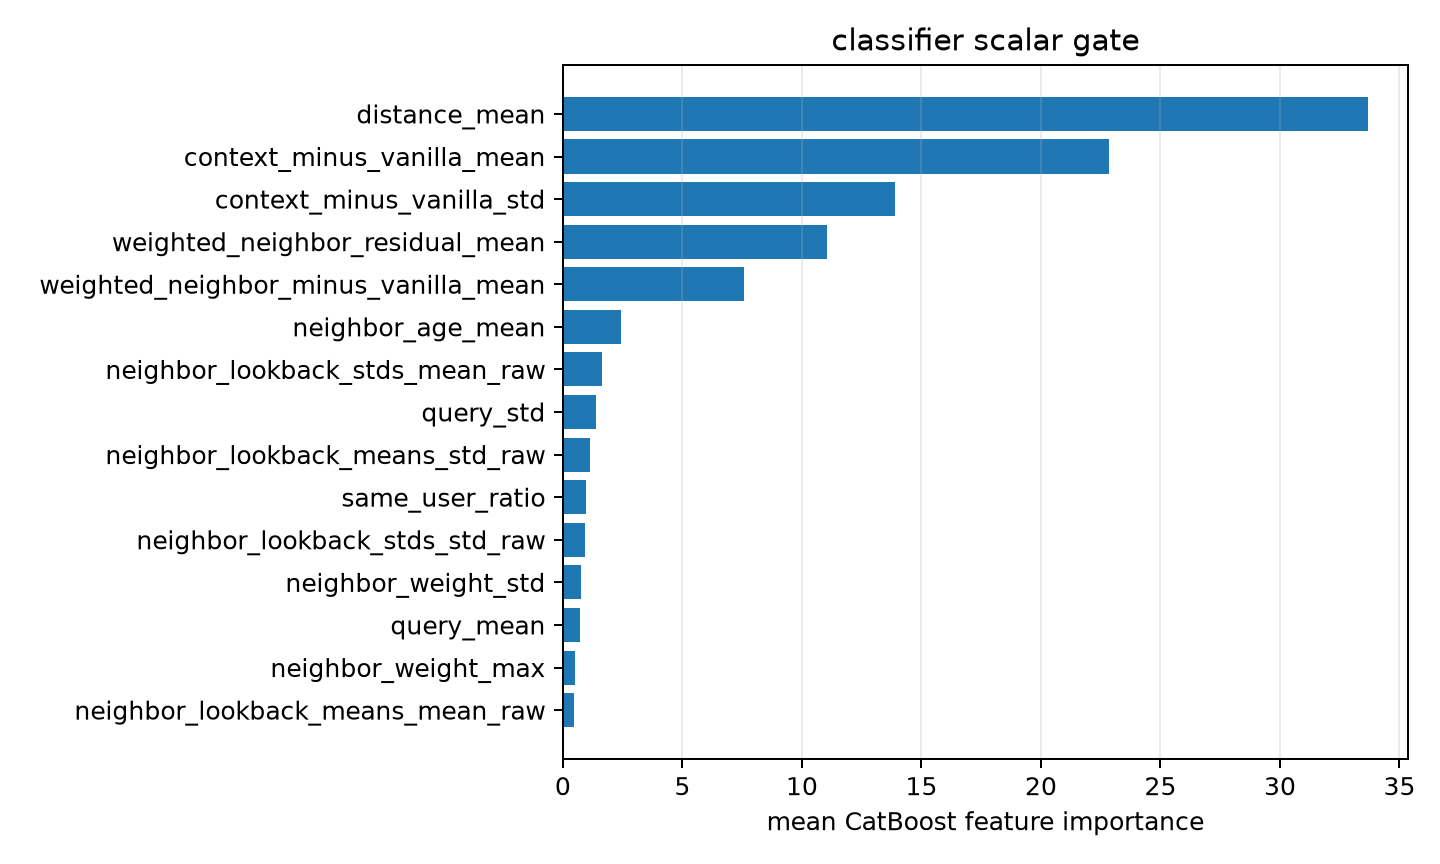

Source data for this figure (header and first rows):
feature, importance
distance_mean, 33.67
context_minus_vanilla_mean, 22.87
context_minus_vanilla_std, 13.9
weighted_neighbor_residual_mean, 11.03
weighted_neighbor_minus_vanilla_mean, 7.571
neighbor_age_mean, 2.434
neighbor_lookback_stds_mean_raw, 1.625
query_std, 1.4
neighbor_lookback_means_std_raw, 1.12
same_user_ratio, 0.9666
neighbor_lookback_stds_std_raw, 0.9416
neighbor_weight_std, 0.7717
query_mean, 0.7271
neighbor_weight_max, 0.5037
neighbor_lookback_means_mean_raw, 0.4695
